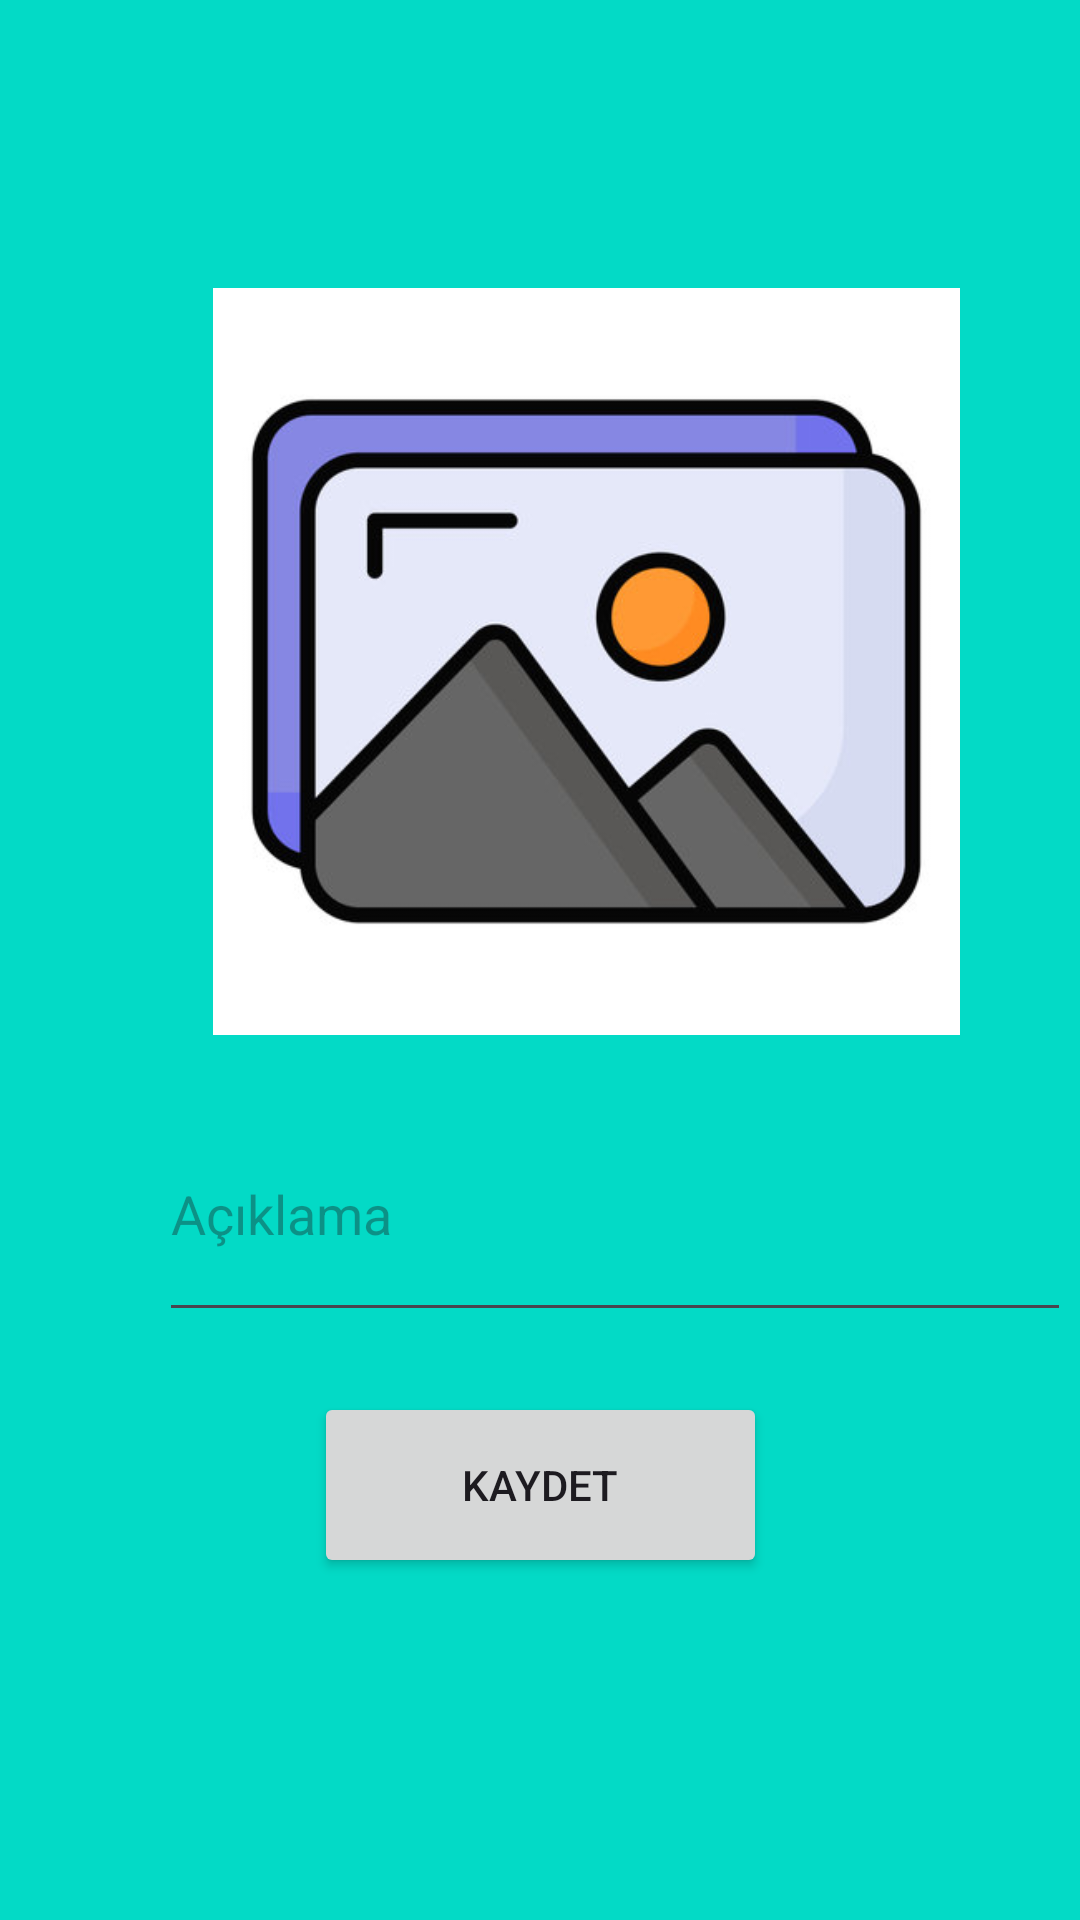

Reconstruct the res/layout file that produces this screen, plus the resources it refers to.
<!-- AndroidManifest.xml: application theme Theme.FotoFavoriler -->
<!-- res/layout/activity_foto_duzen.xml -->
<?xml version="1.0" encoding="utf-8"?>
<androidx.constraintlayout.widget.ConstraintLayout xmlns:android="http://schemas.android.com/apk/res/android"
    xmlns:app="http://schemas.android.com/apk/res-auto"
    xmlns:tools="http://schemas.android.com/tools"
    android:id="@+id/main"
    android:layout_width="match_parent"
    android:layout_height="match_parent"
    android:onClick="fotoKaydet"
    android:background="@color/design_default_color_secondary"
    tools:context=".FotoDuzen">

    <ImageView
        android:id="@+id/fotoimage"
        android:layout_width="249dp"
        android:layout_height="261dp"
        android:layout_marginStart="71dp"
        android:layout_marginTop="85dp"
        android:layout_marginEnd="91dp"
        android:layout_marginBottom="10dp"
        android:onClick="fotografSec"
        app:layout_constraintBottom_toTopOf="@+id/editTextText"
        app:layout_constraintEnd_toEndOf="parent"
        app:layout_constraintHorizontal_bias="0.0"
        app:layout_constraintStart_toStartOf="parent"
        app:layout_constraintTop_toTopOf="parent"
        app:layout_constraintVertical_bias="0.833"
        app:srcCompat="@drawable/photo" />

    <EditText
        android:id="@+id/editTextText"
        android:layout_width="304dp"
        android:layout_height="82dp"
        android:layout_marginStart="53dp"
        android:layout_marginEnd="54dp"
        android:layout_marginBottom="196dp"
        android:ems="10"
        android:hint="Açıklama"
        android:inputType="text"
        app:layout_constraintBottom_toBottomOf="parent"
        app:layout_constraintEnd_toEndOf="parent"
        app:layout_constraintHorizontal_bias="0.0"
        app:layout_constraintStart_toStartOf="parent" />

    <Button
        android:id="@+id/kaydetButton"
        android:layout_width="151dp"
        android:layout_height="62dp"
        android:layout_marginTop="20dp"
        android:onClick="kaydet"
        android:text="KAYDET"
        app:layout_constraintEnd_toEndOf="parent"
        app:layout_constraintStart_toStartOf="parent"
        app:layout_constraintTop_toBottomOf="@+id/editTextText" />
</androidx.constraintlayout.widget.ConstraintLayout>
<!-- resources referenced by this layout -->
<resources>
  <!-- drawable photo: jpg bitmap (drawable, 21211 bytes) -->
  <style name="Theme.FotoFavoriler" parent="Base.Theme.FotoFavoriler" />
  <style name="Base.Theme.FotoFavoriler" parent="Theme.Material3.DayNight">
          
          
      </style>
</resources>
